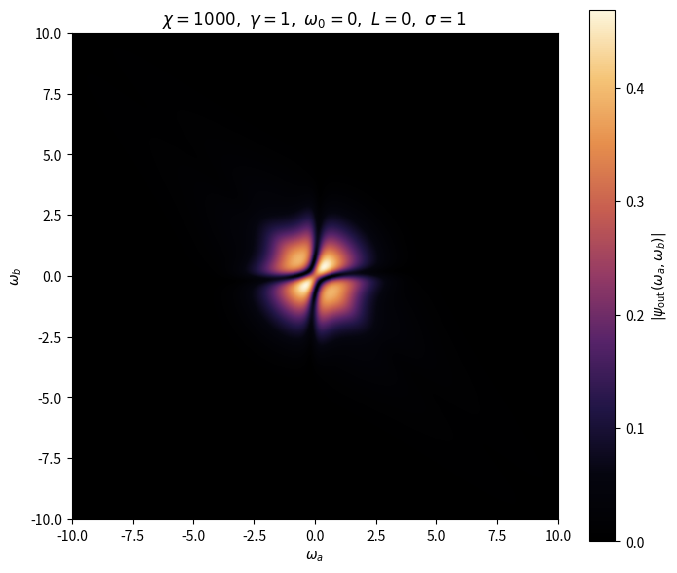

This chart was generated by the following Python code:
"""
Heatmap da amplitude do par espalhado no plano das frequências de SAÍDA,

    psi_out(wa, wb) = <wa wb| S |xi xi>,

para dois sítios cross-Kerr idênticos, fótons contrapropagantes, com o pacote
de entrada fixo (centrado em omega0, largura sigma).

Mesmas expressões de heatmap_l_vs_sigma.py. A parte não linear tem forma
fechada: a delta de energia deixa uma única integral em nu_a, que é uma
convolução 1D avaliada em E = wa + wb,

    psi_out = xi(wa) xi(wb) * S1(wa) S1(wb)                        [linear]
            - (i chi gamma^2/pi) K(E) [t(wa) + t(wb)] P(E)
              / (Gamma(wa) Gamma(wb))                              [não linear]

    P(E) = int dnu  xi(nu) xi(E-nu) t(E-nu) / (Gamma(nu) Gamma(E-nu))
"""
import numpy as np
from scipy.signal import fftconvolve
import matplotlib.pyplot as plt
from matplotlib.colors import LinearSegmentedColormap

# ----------------------------------------------------------------------
# Parâmetros físicos fixos
# ----------------------------------------------------------------------
gamma = 1.0           # gamma_1 = gamma_2 (fixo)
chi = 1000.0          # chi_1 = chi_2 (fixo)
Delta = 0.0           # Delta_1 = Delta_2 (convenção)
omega0 = 0.0          # frequência central do pacote de entrada, relativa a Delta
L = 0               # separação entre os sítios
sigma = 1.0           # largura do pacote de entrada

omega_c = Delta + omega0  # frequência central efetiva (derivada, não editar)

# ----------------------------------------------------------------------
# Plano (wa, wb) a ser desenhado
# ----------------------------------------------------------------------
omega_min = -10.0     # limite inferior dos dois eixos
omega_max = 10.0      # limite superior dos dois eixos
n_omega = 500         # pontos por eixo do heatmap

# ----------------------------------------------------------------------
# Parâmetros numéricos da convolução P(E) (mesma convenção de calcular.py)
# ----------------------------------------------------------------------
k_sigma = 9.0         # metade da janela de integração, em unidades de sigma
pts_per_width = 14    # pontos por menor escala relevante, min(sigma, gamma)
n_min = 2001          # número mínimo de pontos na grade
n_max = 600001        # teto de pontos (proteção de tempo/memória)

# ----------------------------------------------------------------------
# O que colorir
# ----------------------------------------------------------------------
field = 'abs'         # 'abs', 'abs_nl' (só a parte não linear), 'real', 'imag' ou 'phase'
aplicar_correcao = True   # remove a fase de fóton único (não altera 'abs'/'abs_nl')
vmin, vmax = 0.0, None    # faixa da barra de cores; vmin=0 prende o preto no zero.
                          # Para 'real'/'imag'/'phase' (que têm valores negativos),
                          # use vmin=None ou uma faixa simétrica.

# ----------------------------------------------------------------------
# Cores do heatmap
# ----------------------------------------------------------------------
# Rampa sequencial do menor ao maior valor: começa no preto (0.0) e sobe até um
# dourado claro, passando por violeta. Os passos de luminosidade são uniformes
# (OKLab L de 0 a 0.99, passo 0.122), o que faz a cor codificar magnitude de
# forma monótona — e legível em tons de cinza e para daltônicos, já que é a
# luminosidade que carrega a informação. Edite os hex mantendo escuro -> claro.
cores = ['#000000', '#05050F', '#211546', '#562369', '#943A65',
         '#C75E50', '#E68F4D', '#F5C578', '#FDF6DC']
# alternativa fria, mesma família da curva teal (menos destaque nos picos):
# cores = ['#000000', '#030B11', '#0C2C44', '#1C5573', '#3B809B',
#          '#6DACBF', '#B1D6DE', '#FBFDFD']
cores_invertidas = False   # True inverte a rampa (fundo claro, lóbulos escuros)
n_niveis = 256             # níveis interpolados entre as cores acima
cmap = None                # nome de um colormap do matplotlib ('magma', 'cividis',
                           # 'twilight' para 'phase'); se definido, ignora `cores`

# ----------------------------------------------------------------------
# Parâmetros da figura
# ----------------------------------------------------------------------
outfile = fr'heatmap_omegaa_omegab_l{L}_sigma_{sigma}.svg'   # arquivo de imagem de saída
dpi = 300
figsize = (7, 6)
xlabel = r'$\omega_a$'
ylabel = r'$\omega_b$'
title = None          # título; se None, é gerado a partir dos parâmetros
show = True           # abre a janela interativa além de salvar

FIELD_LABELS = {
    'abs': r'$|\psi_{\mathrm{out}}(\omega_a,\omega_b)|$',
    'abs_nl': r'$|\psi_{\mathrm{out}}^{\mathrm{n\tilde ao\ linear}}(\omega_a,\omega_b)|$',
    'real': r'$\mathrm{Re}\,\psi_{\mathrm{out}}(\omega_a,\omega_b)$',
    'imag': r'$\mathrm{Im}\,\psi_{\mathrm{out}}(\omega_a,\omega_b)$',
    'phase': r'$\arg\,\psi_{\mathrm{out}}(\omega_a,\omega_b)$',
}


def Gamma(w):
    return gamma / 2 + 1j * (Delta - w)


def t_site(w):
    """Fase de espalhamento de um único sítio (|t|=1)."""
    return np.conj(Gamma(w)) / Gamma(w)


def S1(w):
    """Amplitude completa de um fóton: dois sítios mais a propagação entre eles."""
    return t_site(w) ** 2 * np.exp(1j * w * L)


def xi_in(w):
    """Pacote gaussiano normalizado, Eq. (4)."""
    return (1.0 / (2 * np.pi * sigma ** 2)) ** 0.25 * np.exp(-(w - omega_c) ** 2 / (4 * sigma ** 2))


def grade():
    """Grade de frequências para a convolução P(E), e seu espaçamento.

    As gaussianas confinam o integrando a |w-w_c| <~ k_sigma*sigma; o
    espaçamento resolve a menor escala presente, min(sigma, gamma).
    """
    half = k_sigma * sigma
    n = int(2 * half / (min(sigma, gamma) / pts_per_width)) + 1
    n = min(max(n, n_min), n_max) | 1
    w = np.linspace(omega_c - half, omega_c + half, n)
    return w, w[1] - w[0]


def psi_out(WA, WB):
    """Amplitude do par espalhado nas frequências de saída (WA, WB).

    Devolve (total, parte não linear). Com `aplicar_correcao`, ambas são
    medidas em relação ao alvo S1 x S1 (o que só muda a fase: |S1| = 1).
    """
    w, h = grade()
    xi = xi_in(w)
    G = Gamma(w)

    # P(E) = (C * D)(E), com C = xi/Gamma e D = xi*t/Gamma
    E_grid = np.linspace(2 * w[0], 2 * w[-1], 2 * len(w) - 1)
    P_grid = fftconvolve(xi / G, xi * t_site(w) / G) * h

    E = WA + WB
    P = (np.interp(E, E_grid, P_grid.real, left=0.0, right=0.0)
         + 1j * np.interp(E, E_grid, P_grid.imag, left=0.0, right=0.0))
    K = 1.0 / (1.0 + 2j * chi / (gamma + 1j * (2 * Delta - E)))

    linear = xi_in(WA) * xi_in(WB) * S1(WA) * S1(WB)
    nao_linear = (-(1j * chi * gamma ** 2 / np.pi) * K
                  * (t_site(WA) + t_site(WB)) * P / (Gamma(WA) * Gamma(WB)))

    if aplicar_correcao:
        c = np.conj(S1(WA)) * np.conj(S1(WB))
        linear, nao_linear = linear * c, nao_linear * c
    return linear + nao_linear, nao_linear


def main():
    eixo = np.linspace(omega_min, omega_max, n_omega)
    WA, WB = np.meshgrid(eixo, eixo, indexing='xy')   # WA no eixo x, WB no eixo y

    total, nao_linear = psi_out(WA, WB)
    z = {'abs': np.abs(total),
         'abs_nl': np.abs(nao_linear),
         'real': np.real(total),
         'imag': np.imag(total),
         'phase': np.angle(total)}[field]

    plot_title = title if title is not None else (
        rf'$\chi={chi:g},\ \gamma={gamma:g},\ \omega_0={omega0:g},\ '
        rf'L={L:g},\ \sigma={sigma:g}$')

    if cmap is not None:
        mapa = plt.get_cmap(cmap)
    else:
        lista = cores[::-1] if cores_invertidas else cores
        mapa = LinearSegmentedColormap.from_list('heatmap', lista, N=n_niveis)

    fig, ax = plt.subplots(figsize=figsize)
    im = ax.pcolormesh(eixo, eixo, z, cmap=mapa, vmin=vmin, vmax=vmax,
                       shading='auto', rasterized=True)
    fig.colorbar(im, ax=ax, label=FIELD_LABELS.get(field, field))
    ax.set_xlabel(xlabel)
    ax.set_ylabel(ylabel)
    ax.set_aspect('equal')
    if plot_title:
        ax.set_title(plot_title)
    fig.tight_layout()
    fig.savefig(outfile, dpi=dpi, bbox_inches='tight')
    if show:
        plt.show()
    return eixo, total


if __name__ == '__main__':
    main()
